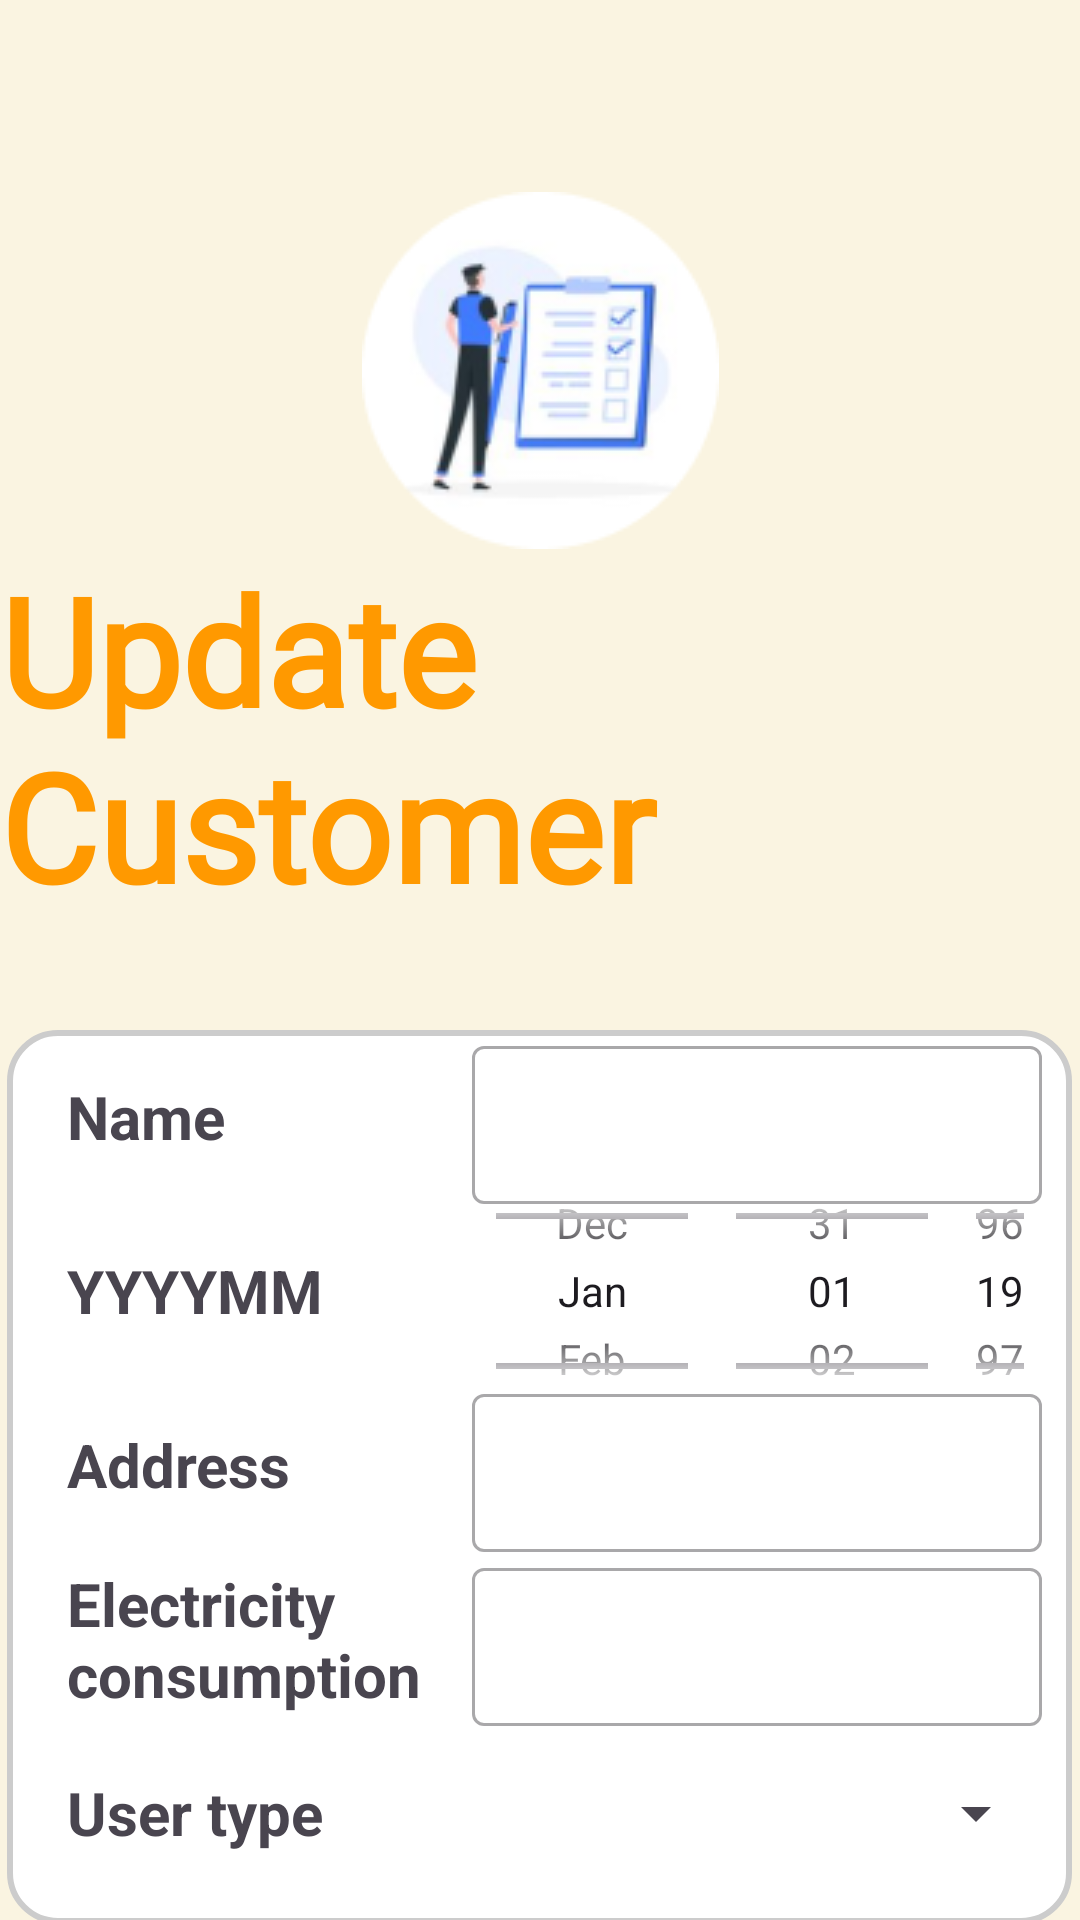

Layout XML and referenced resources for this Android screen:
<!-- AndroidManifest.xml: application theme Theme.Electric_Bill_Management -->
<!-- res/layout/activity_update_customer.xml -->
<?xml version="1.0" encoding="utf-8"?>
<androidx.constraintlayout.widget.ConstraintLayout xmlns:android="http://schemas.android.com/apk/res/android"
    xmlns:app="http://schemas.android.com/apk/res-auto"
    xmlns:tools="http://schemas.android.com/tools"
    android:id="@+id/main"
    android:layout_width="match_parent"
    android:layout_height="match_parent"
    android:background="#FAF4E1"
    tools:context=".UpdateCustomer">

    <ImageButton
        android:id="@+id/backToDetails"
        android:layout_width="50dp"
        android:layout_height="50dp"
        android:layout_marginStart="20dp"
        android:layout_marginBottom="20dp"
        android:background="@drawable/circle_button"
        app:layout_constraintBottom_toBottomOf="parent"
        app:layout_constraintStart_toStartOf="parent"
        app:srcCompat="@drawable/ic_back" />

    <LinearLayout
        android:id="@+id/linearLayout2"
        android:layout_width="355dp"
        android:layout_height="298dp"
        android:layout_marginTop="35dp"
        android:background="@drawable/rounded_background"
        android:orientation="vertical"
        app:layout_constraintEnd_toEndOf="parent"
        app:layout_constraintHorizontal_bias="0.49"
        app:layout_constraintStart_toStartOf="parent"
        app:layout_constraintTop_toBottomOf="@+id/textView9">

        <LinearLayout
            android:layout_width="match_parent"
            android:layout_height="58dp"
            android:gravity="center"
            android:orientation="horizontal">

            <TextView
                android:id="@+id/nameTextView"
                android:layout_width="27dp"
                android:layout_height="wrap_content"
                android:layout_weight="1"
                android:paddingLeft="20dp"
                android:text="Name"
                android:textSize="20sp"
                android:textStyle="bold" />

            <com.google.android.material.textfield.TextInputLayout
                style="@style/Widget.MaterialComponents.TextInputLayout.OutlinedBox"
                android:layout_width="82dp"
                android:layout_height="wrap_content"
                android:layout_weight="1"
                android:paddingLeft="5dp"
                android:paddingRight="10dp">

                <com.google.android.material.textfield.TextInputEditText
                    android:id="@+id/name"
                    android:layout_width="match_parent"
                    android:layout_height="wrap_content" />
            </com.google.android.material.textfield.TextInputLayout>


        </LinearLayout>

        <LinearLayout
            android:layout_width="match_parent"
            android:layout_height="58dp"
            android:gravity="center"
            android:orientation="horizontal">

            <TextView
                android:id="@+id/yyymmTextView"
                android:layout_width="27dp"
                android:layout_height="wrap_content"
                android:layout_weight="1"
                android:paddingLeft="20dp"
                android:text="YYYYMM"
                android:textSize="20sp"
                android:textStyle="bold" />

            <DatePicker
                android:id="@+id/datePickerUpdate"
                android:layout_width="200dp"
                android:layout_height="100dp"
                android:calendarViewShown="false"
                android:datePickerMode="spinner" />


        </LinearLayout>

        <LinearLayout
            android:layout_width="match_parent"
            android:layout_height="58dp"
            android:gravity="center"
            android:orientation="horizontal">

            <TextView
                android:id="@+id/addressTextView"
                android:layout_width="27dp"
                android:layout_height="wrap_content"
                android:layout_weight="1"
                android:paddingLeft="20dp"
                android:text="Address"
                android:textSize="20sp"
                android:textStyle="bold" />

            <com.google.android.material.textfield.TextInputLayout
                style="@style/Widget.MaterialComponents.TextInputLayout.OutlinedBox"
                android:layout_width="82dp"
                android:layout_height="wrap_content"
                android:layout_weight="1"
                android:paddingLeft="5dp"
                android:paddingRight="10dp">

                <com.google.android.material.textfield.TextInputEditText
                    android:id="@+id/address"
                    android:layout_width="match_parent"
                    android:layout_height="wrap_content" />
            </com.google.android.material.textfield.TextInputLayout>


        </LinearLayout>

        <LinearLayout
            android:layout_width="match_parent"
            android:layout_height="58dp"
            android:gravity="center"
            android:orientation="horizontal">

            <TextView
                android:id="@+id/consumptionTextView"
                android:layout_width="27dp"
                android:layout_height="wrap_content"
                android:layout_weight="1"
                android:paddingLeft="20dp"
                android:text="Electricity consumption"
                android:textSize="20sp"
                android:textStyle="bold" />

            <com.google.android.material.textfield.TextInputLayout
                style="@style/Widget.MaterialComponents.TextInputLayout.OutlinedBox"
                android:layout_width="82dp"
                android:layout_height="wrap_content"
                android:layout_weight="1"
                android:paddingLeft="5dp"
                android:paddingRight="10dp">

                <com.google.android.material.textfield.TextInputEditText
                    android:id="@+id/consumptionUpdate"
                    android:layout_width="match_parent"
                    android:layout_height="wrap_content" />
            </com.google.android.material.textfield.TextInputLayout>


        </LinearLayout>

        <LinearLayout
            android:layout_width="match_parent"
            android:layout_height="58dp"
            android:gravity="center"
            android:orientation="horizontal">

            <TextView
                android:id="@+id/userTypeTextView"
                android:layout_width="27dp"
                android:layout_height="wrap_content"
                android:layout_weight="1"
                android:paddingLeft="20dp"
                android:text="User type"
                android:textSize="20sp"
                android:textStyle="bold" />

            <Spinner
                android:id="@+id/userSpinner"
                android:layout_width="74dp"
                android:layout_height="wrap_content"
                android:layout_marginRight="8dp"
                android:layout_weight="1" />


        </LinearLayout>
    </LinearLayout>

    <TextView
        android:id="@+id/textView9"
        android:layout_width="wrap_content"
        android:layout_height="wrap_content"
        android:fontFamily="@font/dm_serif_display"
        android:text="Update Customer"
        android:textColor="#FF9900"
        android:textSize="50sp"
        android:textStyle="bold"
        app:layout_constraintEnd_toEndOf="parent"
        app:layout_constraintStart_toStartOf="parent"
        app:layout_constraintTop_toBottomOf="@+id/imageView5" />

    <ImageView
        android:id="@+id/imageView5"
        android:layout_width="wrap_content"
        android:layout_height="wrap_content"
        android:layout_marginTop="64dp"
        app:layout_constraintEnd_toEndOf="parent"
        app:layout_constraintStart_toStartOf="parent"
        app:layout_constraintTop_toTopOf="parent"
        app:srcCompat="@drawable/customer" />

    <Button
        android:id="@+id/updateButton"
        android:layout_width="150dp"
        android:layout_height="wrap_content"
        android:layout_marginTop="16dp"
        android:backgroundTint="#FCCD7E"
        android:text="Update"
        android:textColor="#000000"
        android:textSize="18sp"
        android:textStyle="bold"
        app:layout_constraintEnd_toEndOf="parent"
        app:layout_constraintHorizontal_bias="0.498"
        app:layout_constraintStart_toStartOf="parent"
        app:layout_constraintTop_toBottomOf="@+id/linearLayout2" />
</androidx.constraintlayout.widget.ConstraintLayout>
<!-- resources referenced by this layout -->
<resources>
  <!-- drawable circle_button (drawable) -->
  <?xml version="1.0" encoding="utf-8"?>
  <shape xmlns:android="http://schemas.android.com/apk/res/android">
      <solid android:color="#FCC873" /> 
      <corners android:radius="50dp" /> 
  </shape>
  <!-- drawable customer: png bitmap (drawable, 15035 bytes) -->
  <!-- drawable rounded_background (drawable) -->
  <?xml version="1.0" encoding="utf-8"?>
  <shape xmlns:android="http://schemas.android.com/apk/res/android">
      <solid android:color="#FFFFFF" /> 
      <corners android:radius="16dp" /> 
      <stroke android:width="2dp" android:color="#CCCCCC" /> 
  </shape>
  <style name="Theme.Electric_Bill_Management" parent="Base.Theme.Electric_Bill_Management" />
  <style name="Base.Theme.Electric_Bill_Management" parent="Theme.Material3.DayNight.NoActionBar">
          
          
      </style>
</resources>
